Run: headless pygame with SDL's dummy video driver; simulated clock (each Clock.tick advances the game by its frame time, no real sleeping); random seed 0; keys injected as events and as key.get_pressed() state; no mouse input.
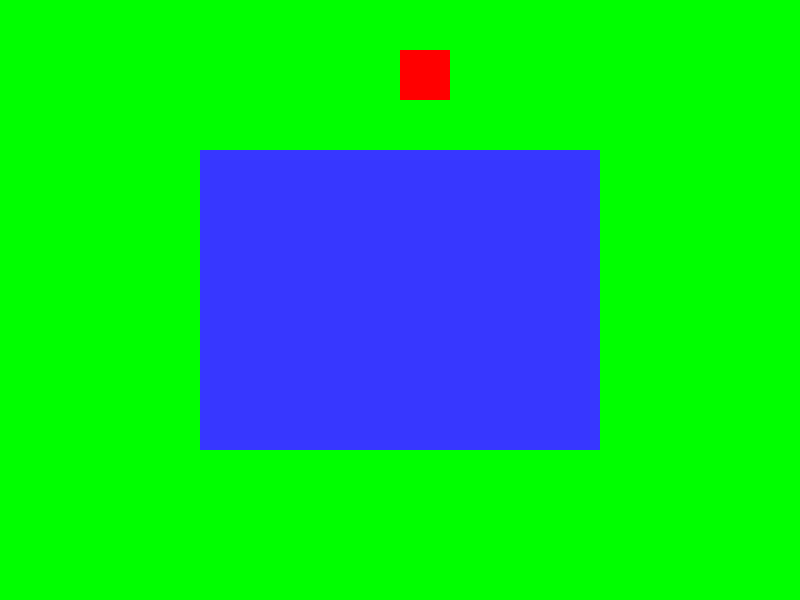
Frame 1 of 4 · flips 1–60 · no input
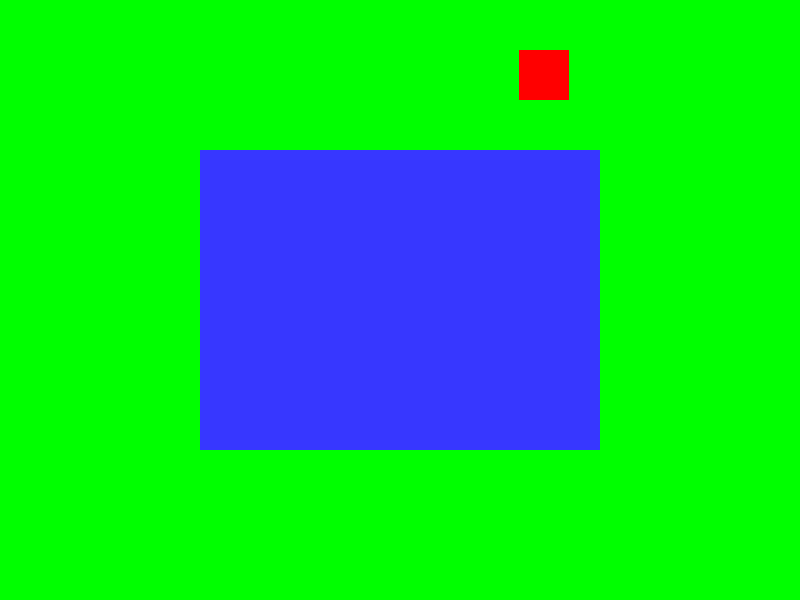
Frame 2 of 4 · flips 61–180 · tapped SPACE, RETURN · held RIGHT (→), D
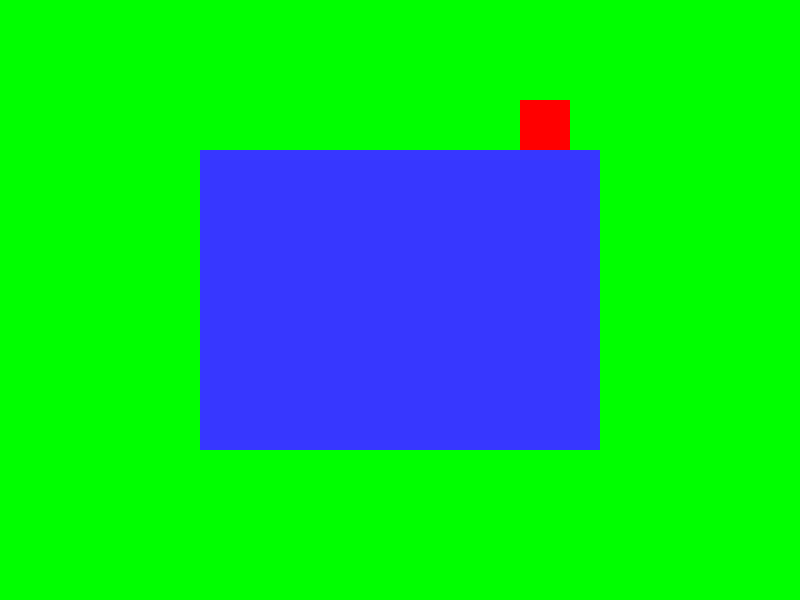
Frame 3 of 4 · flips 181–300 · held DOWN (↓), S
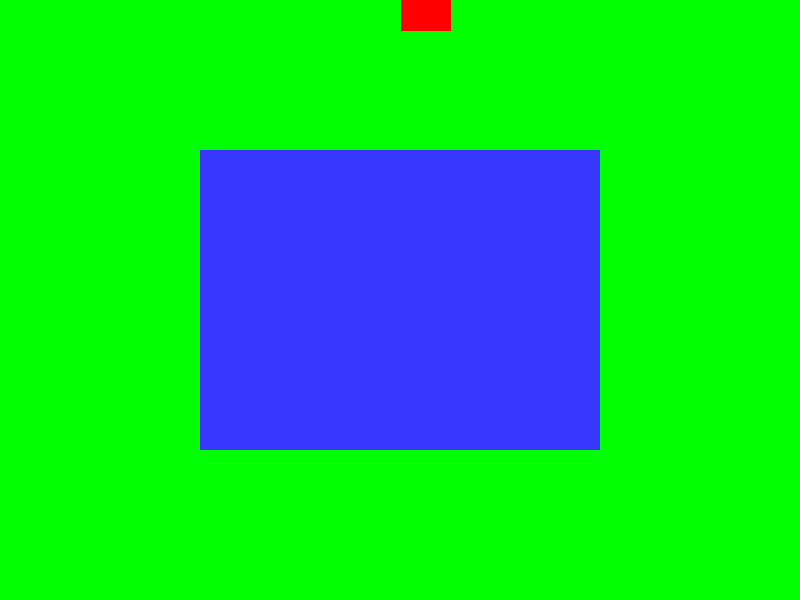
Frame 4 of 4 · flips 301–420 · held LEFT (←), A, UP (↑), W

The pygame program that drew these frames:

import pygame
import random
import time
import sys

pygame.init()

##Constants
SCREEN_WIDTH = 800
SCREEN_HEIGHT = 600
LAKE_WIDTH = 400
LAKE_HEIGHT = 300

#our screen to display on
screen = pygame.display.set_mode((SCREEN_WIDTH, SCREEN_HEIGHT))

#variables such for our objects
player = pygame.Rect((400,50,50,50))
water = pygame.Rect((SCREEN_WIDTH/2-LAKE_WIDTH/2, SCREEN_HEIGHT/2-LAKE_HEIGHT/2, LAKE_WIDTH, LAKE_HEIGHT))

#the loop the game runs in
run = True
while run:

    screen.fill("green")

    #draws the lake and player on the screen
    pygame.draw.rect(screen, (255,0,0), player)
    pygame.draw.rect(screen, (55,55,255), water)

    # Store the old position
    old_x, old_y = player.x, player.y

    #this is our key inputs
    key = pygame.key.get_pressed()
    if key[pygame.K_LEFT]:
        player.move_ip(-1,0)
    elif key[pygame.K_RIGHT]:
        player.move_ip(1,0)
    if key[pygame.K_UP]:
        player.move_ip(0,-1)
    elif key[pygame.K_DOWN]:
        player.move_ip(0,1)

     # Collision detection and response
    if player.colliderect(water):
        # Move back to previous position if colliding
        player.x, player.y = old_x, old_y

    #allows you to close the aplication
    for event in pygame.event.get():
        if event.type == pygame.QUIT:
            run = False
    pygame.display.update()

#ends the game
pygame.quit() 
